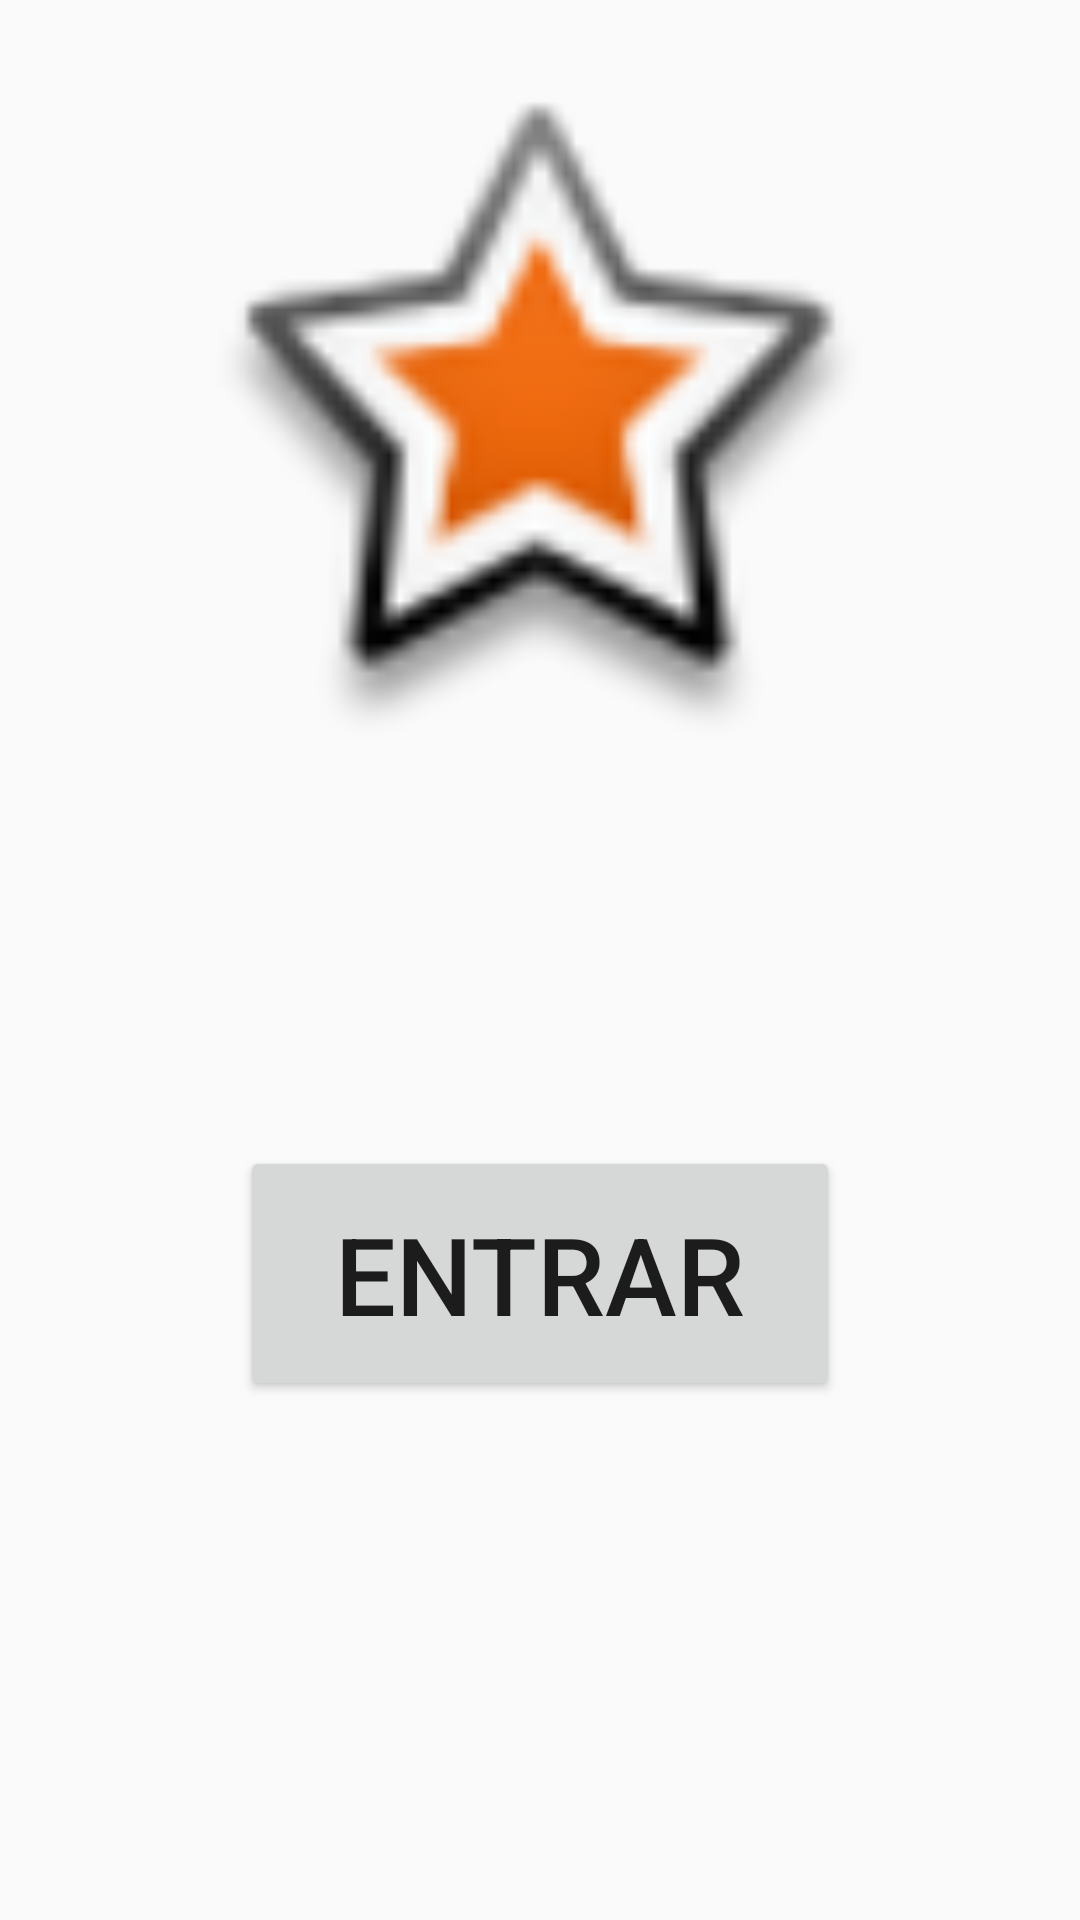

Android layout source for this screen:
<!-- AndroidManifest.xml: application theme AppTheme -->
<!-- res/layout/activity_main.xml -->
<?xml version="1.0" encoding="utf-8"?>
<androidx.constraintlayout.widget.ConstraintLayout xmlns:android="http://schemas.android.com/apk/res/android"
    xmlns:app="http://schemas.android.com/apk/res-auto"
    xmlns:tools="http://schemas.android.com/tools"
    android:layout_width="match_parent"
    android:layout_height="match_parent"
    tools:context=".MainActivity">


    <ImageView
        android:id="@+id/imageViewPortada"
        android:layout_width="236dp"
        android:layout_height="222dp"
        android:layout_marginTop="32dp"
        app:layout_constraintEnd_toEndOf="parent"
        app:layout_constraintStart_toStartOf="parent"
        app:layout_constraintTop_toTopOf="parent"
        app:srcCompat="@android:drawable/star_big_on" />

    <Button
        android:id="@+id/buttonEntrar"
        android:layout_width="200dp"
        android:layout_height="85dp"
        android:layout_marginTop="128dp"
        android:onClick="accionEntrar"
        android:text="ENTRAR"
        android:textSize="36sp"
        app:layout_constraintEnd_toEndOf="parent"
        app:layout_constraintStart_toStartOf="parent"
        app:layout_constraintTop_toBottomOf="@+id/imageViewPortada" />
</androidx.constraintlayout.widget.ConstraintLayout>
<!-- resources referenced by this layout -->
<resources>
  <style name="AppTheme" parent="Theme.AppCompat.Light.DarkActionBar">
          
          <item name="colorPrimary">@color/colorPrimary</item>
          <item name="colorPrimaryDark">@color/colorPrimaryDark</item>
          <item name="colorAccent">@color/colorAccent</item>
      </style>
  <!-- not gathered from this repository: default colours our renderer supplied (Android Studio template values) -->
  <color name="colorPrimary">#FF6200EE</color>
  <color name="colorPrimaryDark">#FF3700B3</color>
  <color name="colorAccent">#FF03DAC5</color>
</resources>
